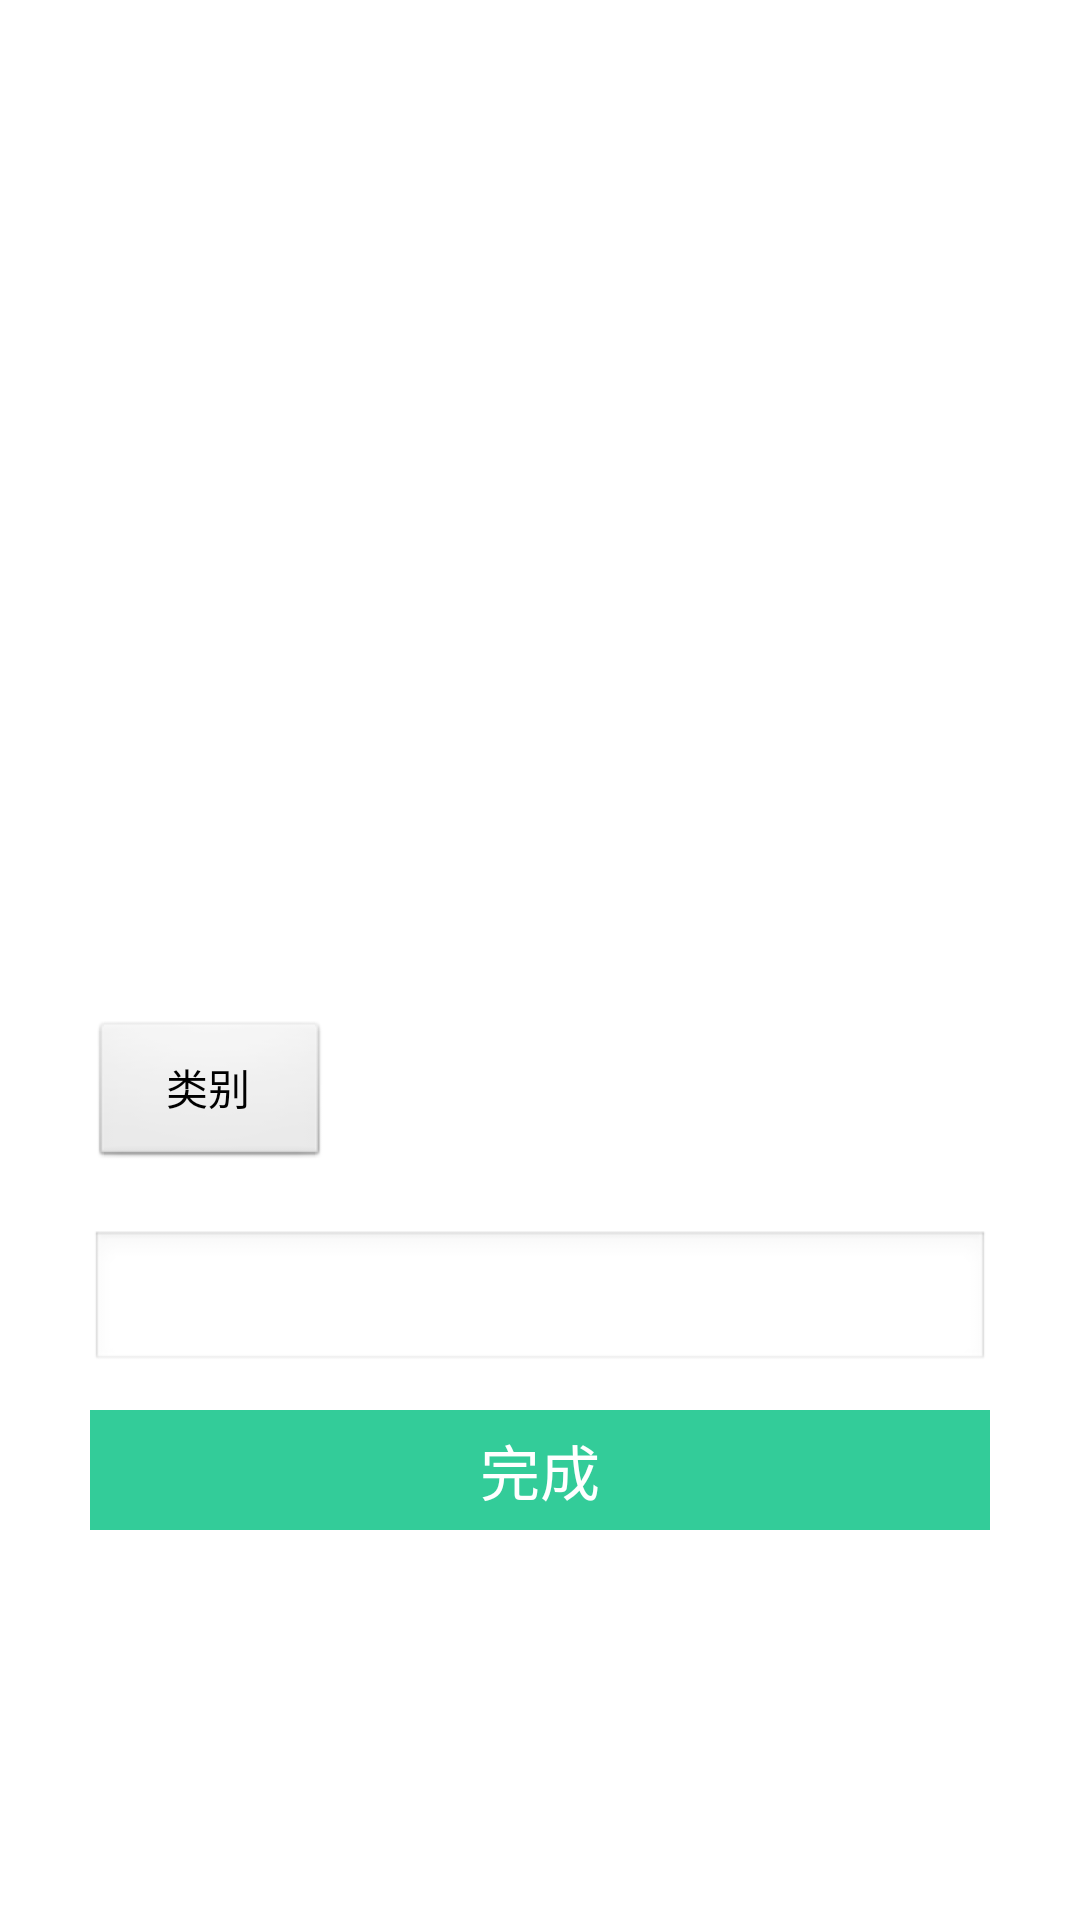

Write the Android layout XML for this screen, with the resource values it uses.
<!-- AndroidManifest.xml: activity theme titlebarstyle1 -->
<!-- res/layout/activity_camera.xml -->
<?xml version="1.0" encoding="utf-8"?>
<RelativeLayout xmlns:android="http://schemas.android.com/apk/res/android"
    android:layout_height="fill_parent"
    android:layout_width="fill_parent"
    android:orientation="vertical"
    android:id="@+id/publishlayout">
    <ImageView
        android:layout_width="300dip"
        android:layout_height="300dip"
        android:id="@+id/imageView"
        android:layout_marginTop="20dip"
        android:layout_centerHorizontal="true"
        />
    <RelativeLayout
        android:layout_width="fill_parent"
        android:layout_height="wrap_content"
        android:id="@+id/tmp"
        android:layout_below="@+id/imageView">
        <ImageView
            android:layout_width="wrap_content"
            android:layout_height="20dip" />

        </RelativeLayout>
    <Button
        android:layout_width="80dip"
        android:layout_height="50dip"
        android:layout_alignLeft="@+id/imageView"
        android:layout_below="@id/tmp"
        android:id="@+id/spinner"
        android:text="类别"
        >

    </Button>
    <RelativeLayout
        android:layout_width="fill_parent"
        android:layout_height="wrap_content"
        android:layout_below="@id/spinner"
        android:id="@+id/tmp1">

        </RelativeLayout>

    <RelativeLayout
        android:layout_width="fill_parent"
        android:layout_height="wrap_content"
        android:layout_below="@+id/tmp1"
        android:id="@+id/tmp2">
        <ImageView
            android:layout_width="wrap_content"
            android:layout_height="20dip" />
        </RelativeLayout>
    <RelativeLayout
        android:layout_width="fill_parent"
        android:layout_height="wrap_content"
        android:layout_below="@+id/tmp2"
        android:id="@+id/tmp3"
        android:gravity="center">
        <EditText
            android:layout_width="0dip"
            android:layout_height="0dip" />
        <EditText
            android:layout_width="300dip"
            android:layout_height="wrap_content" />
        </RelativeLayout>

    <RelativeLayout
        android:layout_width="fill_parent"
        android:layout_height="wrap_content"
        android:layout_marginTop="470dip"
        android:gravity="center">
        <Button
            android:layout_width="300dip"
            android:layout_height="40dip"
            android:background="@color/tabDark"
            android:text="完成"
            android:textColor="@color/white"
            android:textSize="20dip"/>
        </RelativeLayout>

</RelativeLayout>
<!-- resources referenced by this layout -->
<resources>
  <color name="tabDark">#33cc99</color>
  <color name="white">#ffffff</color>
  <style name="titlebarstyle1" parent="android:Theme">
          <item name="android:windowTitleSize">45dip</item>
          <item name="android:windowBackground">@color/white</item>
          <item name="android:windowTitleBackgroundStyle">@style/CustomizedWindowTitleBackground1</item>
      </style>
  <style name="CustomizedWindowTitleBackground1">
          <item name="android:background">#515151</item>
      </style>
</resources>
